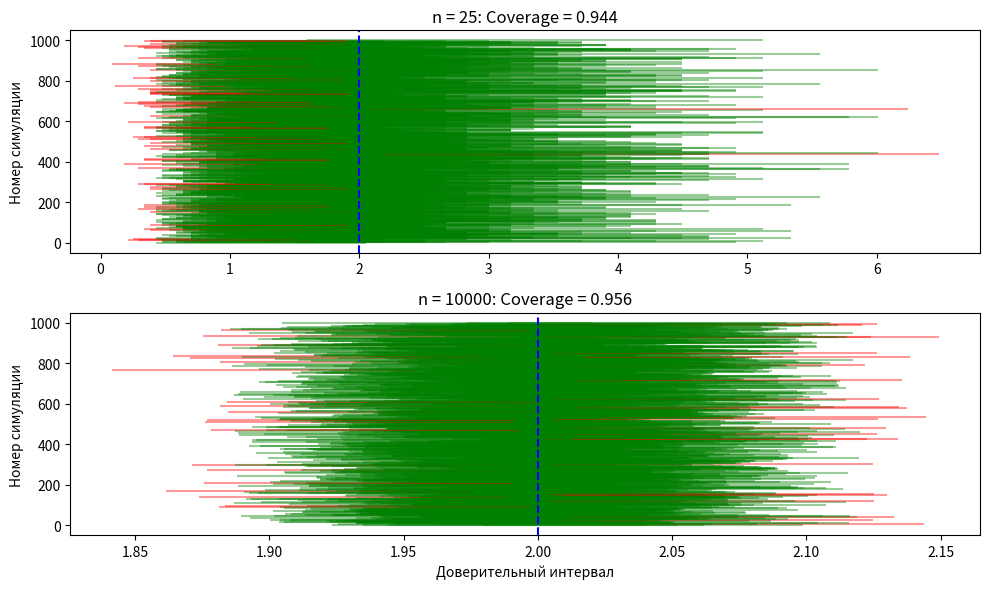

Python code for this plot:
# task2.py
import numpy as np
import matplotlib.pyplot as plt
from scipy.stats import poisson, norm

# Параметры
lambda_true = 1
tau_true = lambda_true + lambda_true**2
alpha = 0.05
z_alpha = norm.ppf(1 - alpha/2)
n_list = [25, 10000]
n_simulations = 1000
np.random.seed(42)

plt.figure(figsize=(10, 6))
for idx, n in enumerate(n_list):
    coverage = 0
    ci_lower_list = []
    ci_upper_list = []
    
    for i in range(n_simulations):
        sample = poisson.rvs(mu=lambda_true, size=n)
        lambda_hat = np.mean(sample)
        tau_hat = lambda_hat + lambda_hat**2
        
        asymptotic_var = (lambda_hat * (1 + 2*lambda_hat)**2) / n
        margin = z_alpha * np.sqrt(asymptotic_var)
        ci_lower = tau_hat - margin
        ci_upper = tau_hat + margin
        ci_lower_list.append(ci_lower)
        ci_upper_list.append(ci_upper)
        
        if ci_lower <= tau_true <= ci_upper:
            coverage += 1

    plt.subplot(2, 1, idx+1)
    colors = ['green' if (l <= tau_true <= u) else 'red' 
              for l, u in zip(ci_lower_list, ci_upper_list)]
    plt.hlines(y=range(n_simulations), xmin=ci_lower_list, 
               xmax=ci_upper_list, color=colors, alpha=0.4)
    plt.axvline(tau_true, color='blue', linestyle='--')
    plt.title(f'n = {n}: Coverage = {coverage/n_simulations:.3f}')
    plt.ylabel('Номер симуляции')

plt.xlabel('Доверительный интервал')
plt.tight_layout()
plt.savefig('task2_plot.png', dpi=300)
plt.show()
